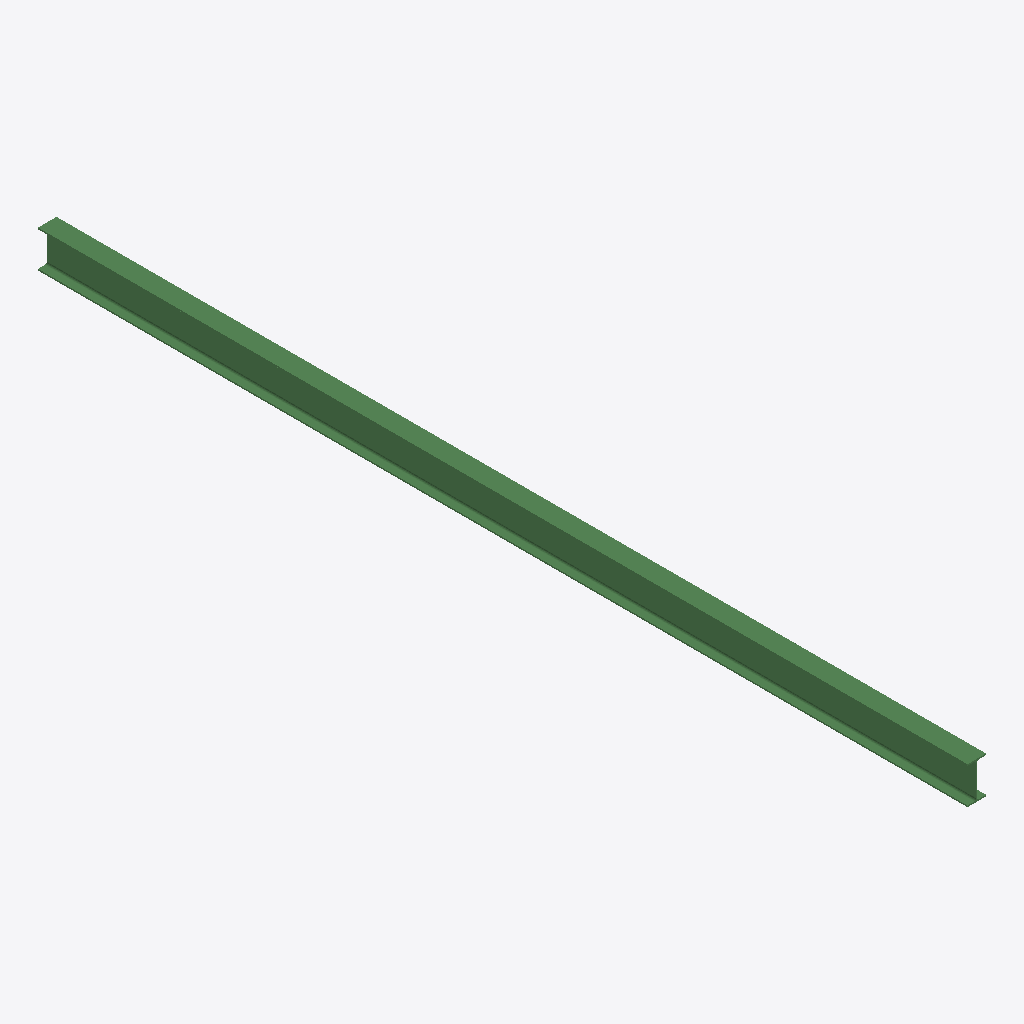
Isometric view of an IFC building model (IFC-SPF (STEP), schema IFC2X3, length unit millimetre), seen from the south-west, elements coloured by IFC class: 1 beam (green).
Extent 0.1 m × 6.8 m × 0.3 m (x, y, z). Storeys (1): Undefined at 0.00 m. Elements (1): 1 IfcBeam.

HEADER;
FILE_DESCRIPTION(('ViewDefinition[AISC_Steel_Detailing]','Option [BaseQuantities:Off]','Option [GridExport:On]','Option [Assemblies:Off]','Option [Bolts:On]','Option [Rebars:On]','Option [PourObjects:Off]','Option [Welds:On]','Option [SurfaceTreatments:On]','Option [LocationBy:0]','Option [ViewColors:Off]','Option [SectionedSpine:Off]','[2 more]'),'2;1');
FILE_NAME('b_582_Qty_1.ifc','2026-05-16T11:53:09',('GIOVANNIPC\\gcorrea'),('Structural Designer'),'IFC Database version: Work','Tekla Structures 2020 Service Pack 5, IFC Export','');
FILE_SCHEMA(('IFC2X3'));
ENDSEC;
DATA;
#37=IFCPROJECT('2G7ZFDNE16yBDU14FA92Me',#5,'Proyecto',$,$,$,$,(#11),#36);
#39=IFCSITE('2xvEzEinjBTea80yOTcujY',#5,'Obra',$,$,#38,$,$,.ELEMENT.,$,$,$,$,$);
#41=IFCBUILDING('10_N1V0ePAbgHsGlHrDzSn',#5,'Undefined',$,$,#40,$,$,.ELEMENT.,$,$,$);
#43=IFCBUILDINGSTOREY('29hdEUCErFze9E_VIAceOd',#5,'Undefined',$,$,#42,$,$,.ELEMENT.,0.0);
#59=IFCBEAM('2zjDbJPX10bODMFrQ0Be0Y',#44,'BEAM','IPE270','IPE270',#47,#58,'IDbdb4d953-6610-4095-8356-3f56802e8022');
ENDSEC;
